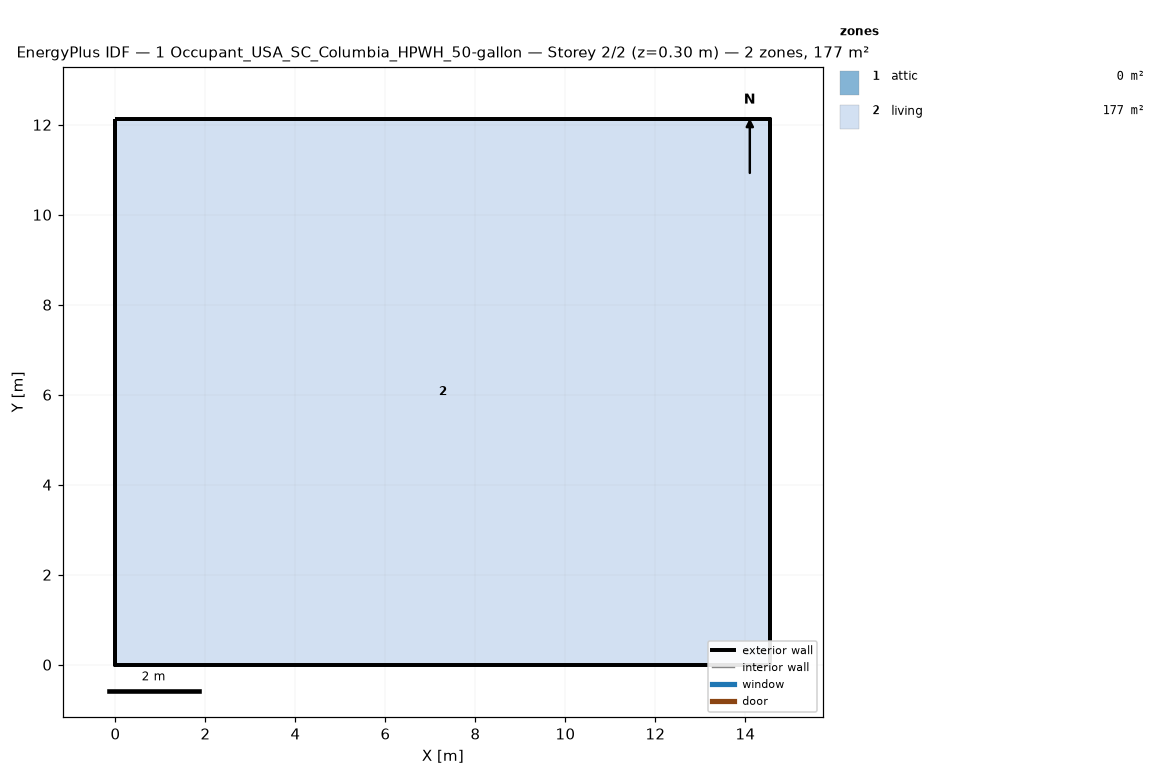
=== STOREY PLAN SPEC (per zone: floor XY polygon, exterior-wall plan segments, windows/doors) ===
zone 1: attic  (0.0 m²)
  exterior wall: (14.55, 0.00) – (14.55, 12.13) – (14.55, 6.06)  [18.2 m]
  exterior wall: (0.00, 12.13) – (0.00, 0.00) – (0.00, 6.06)  [18.2 m]
zone 2: living  (176.5 m²)
  floor: (0.00, 0.00) (0.00, 12.13) (14.55, 12.13) (14.55, 0.00)
  exterior wall: (0.00, 0.00) – (14.55, 0.00)  [14.6 m]
  exterior wall: (14.55, 0.00) – (14.55, 12.13)  [12.1 m]
  exterior wall: (14.55, 12.13) – (0.00, 12.13)  [14.6 m]
  exterior wall: (0.00, 12.13) – (0.00, 0.00)  [12.1 m]

=== DERIVED (storey summary) ===
Building: 1 Occupant_USA_SC_Columbia_HPWH_50-gallon
Storey: 2 of 2  (floor level z = 0.30 m)
Storey gross floor area: 176.5 m²
Zones on this storey: 2
  - attic: floor 0.0 m²; exterior wall 36.4 m (24.5 m²); WWR 0.0%
  - living: floor 176.5 m²; exterior wall 53.4 m (146.4 m²); WWR 0.0%
Zone adjacency: (none detected)